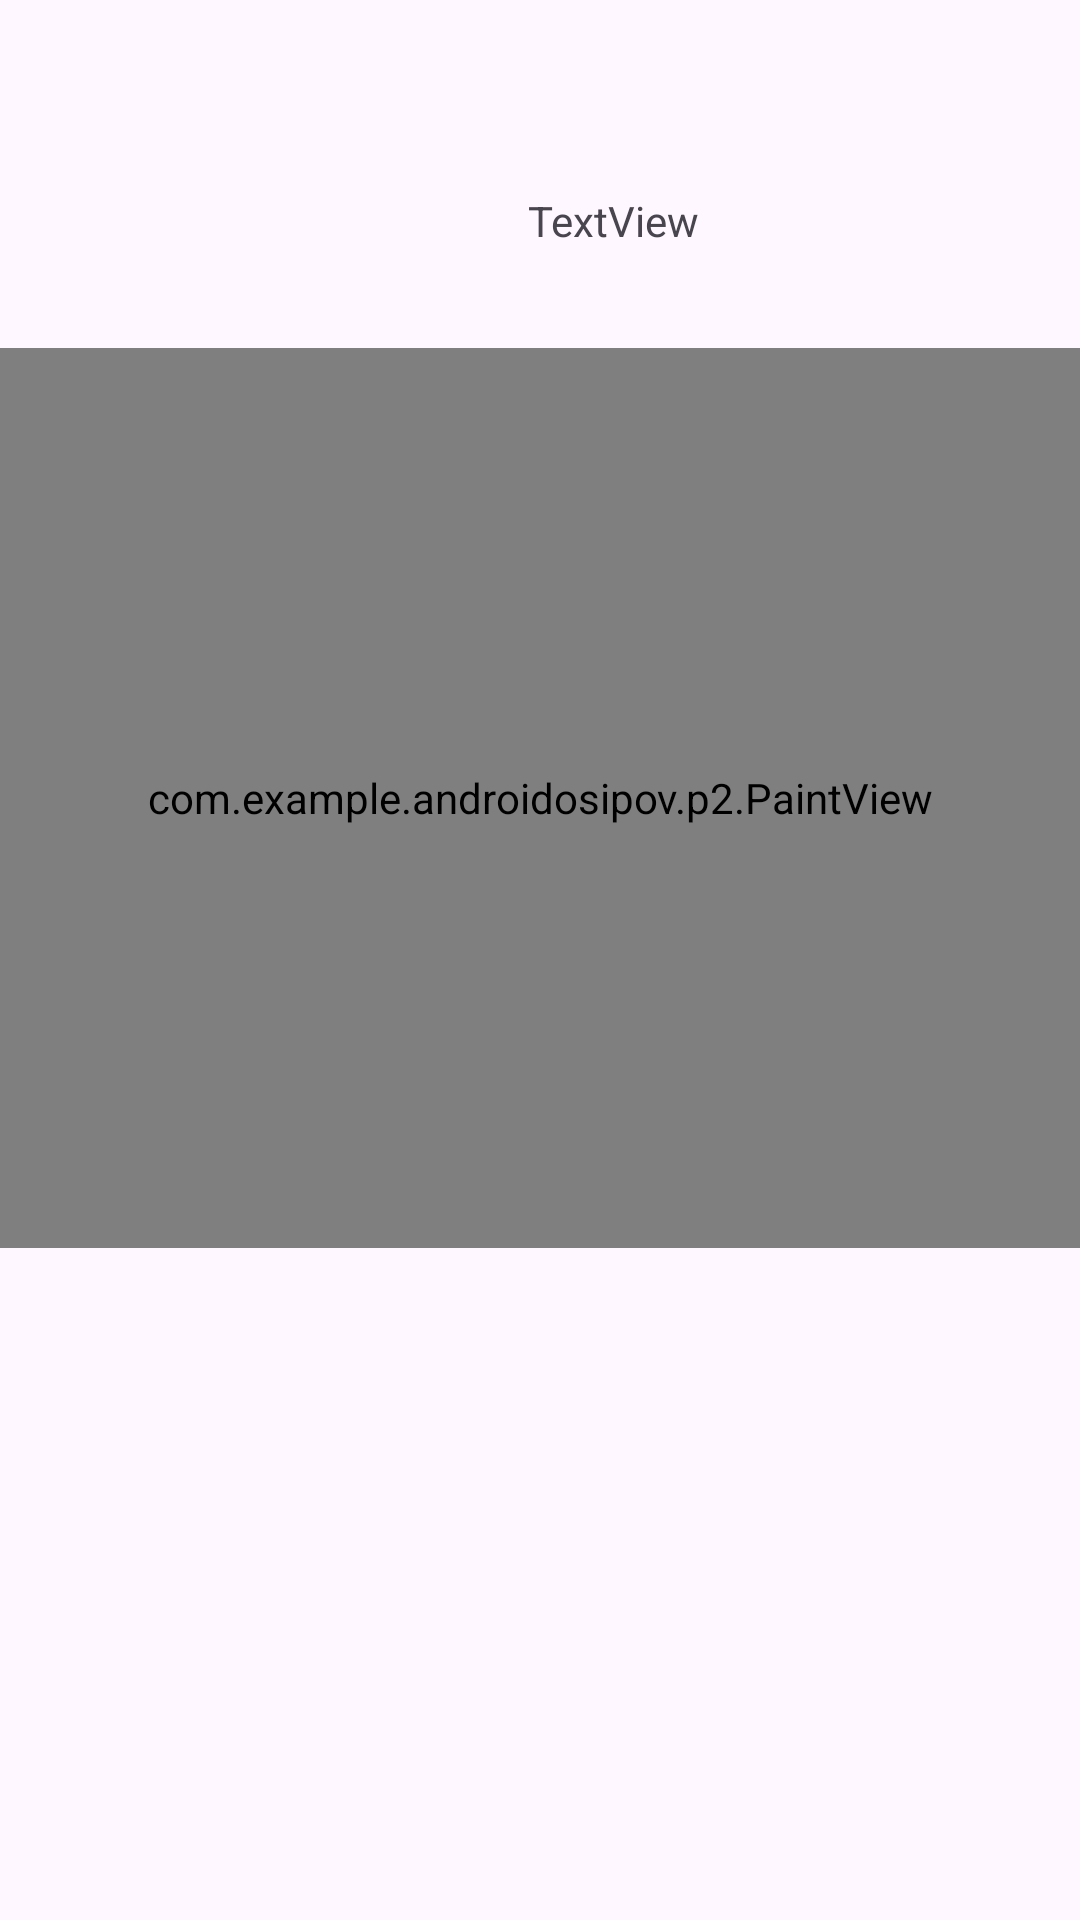

Android layout source for this screen:
<!-- AndroidManifest.xml: application theme Theme.Androidosipov -->
<!-- res/layout/activity_paint.xml -->
<?xml version="1.0" encoding="utf-8"?>
<androidx.constraintlayout.widget.ConstraintLayout
        xmlns:android="http://schemas.android.com/apk/res/android"
        xmlns:tools="http://schemas.android.com/tools"
        xmlns:app="http://schemas.android.com/apk/res-auto"
        android:layout_width="match_parent"
        android:layout_height="match_parent"
        tools:context=".p2.PaintActivity">

    <TextView
            android:text="TextView"
            android:layout_width="wrap_content"
            android:layout_height="wrap_content" android:id="@+id/textView6"
            app:layout_constraintTop_toTopOf="parent" app:layout_constraintStart_toStartOf="parent"
            android:layout_marginTop="64dp" android:layout_marginStart="176dp"/>

    <com.example.androidosipov.p2.PaintView
            android:layout_width="match_parent" android:layout_height="300sp"
            android:id="@+id/pv1"
            app:layout_constraintTop_toTopOf="@+id/textView6"
            tools:layout_editor_absoluteX="0dp" android:layout_marginTop="52dp"/>

</androidx.constraintlayout.widget.ConstraintLayout>
<!-- resources referenced by this layout -->
<resources>
  <style name="Theme.Androidosipov" parent="Base.Theme.Androidosipov" />
  <style name="Base.Theme.Androidosipov" parent="Theme.Material3.DayNight.NoActionBar">
          
          
      </style>
</resources>
